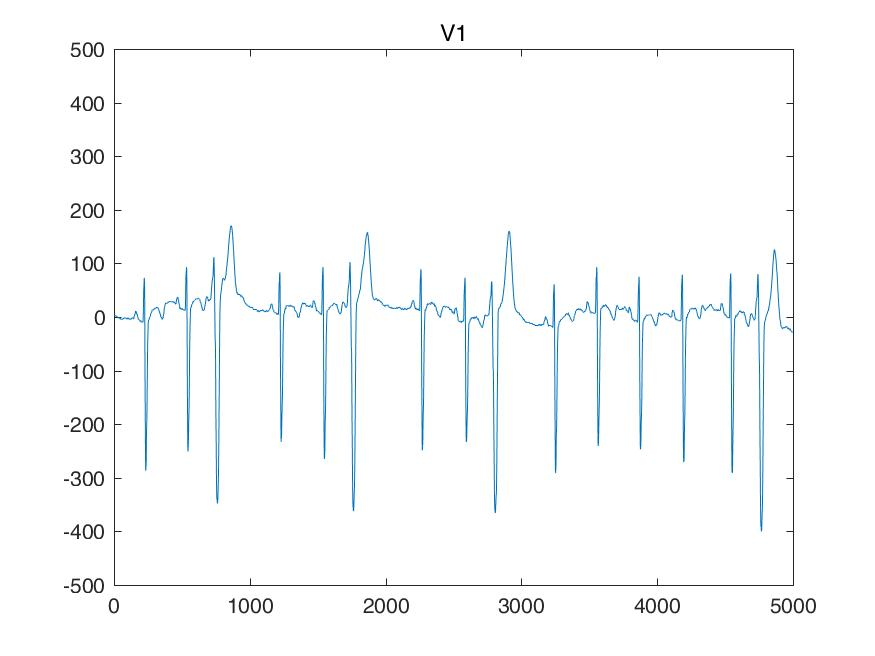

The file beside this chart, header and first rows:
I, II, III, aVR, aVL, aVF, V1, V2, V3, V4, V5, V6, 
-39, -204, -165, 122, 63, -185, 19, -156, -136, -165, -175, -117, 
-39, -204, -165, 122, 63, -185, 19, -156, -136, -165, -175, -117, 
-39, -204, -165, 122, 63, -185, 19, -156, -136, -165, -175, -117, 
-39, -204, -165, 122, 63, -185, 19, -156, -136, -165, -175, -117, 
-39, -195, -156, 117, 58, -175, 9, -156, -146, -165, -175, -117, 
-39, -195, -156, 117, 58, -175, 9, -156, -146, -165, -175, -117, 
-39, -195, -156, 117, 58, -175, 9, -156, -146, -165, -175, -117, 
-39, -195, -156, 117, 58, -175, 9, -156, -146, -165, -175, -117, 
-48, -195, -146, 122, 48, -170, 9, -165, -146, -165, -175, -117, 
-48, -195, -146, 122, 48, -170, 9, -165, -146, -165, -175, -117, 
-48, -195, -146, 122, 48, -170, 9, -165, -146, -165, -175, -117, 
-48, -195, -146, 122, 48, -170, 9, -165, -146, -165, -175, -117, 
-48, -195, -146, 122, 48, -170, 9, -175, -156, -165, -185, -126, 
-48, -195, -146, 122, 48, -170, 9, -175, -156, -165, -185, -126, 
-48, -195, -146, 122, 48, -170, 9, -175, -156, -165, -185, -126, 
-48, -195, -146, 122, 48, -170, 9, -175, -156, -165, -185, -126, 
-48, -195, -146, 122, 48, -170, 0, -185, -156, -175, -185, -136, 
-48, -195, -146, 122, 48, -170, 0, -185, -156, -175, -185, -136, 
-48, -195, -146, 122, 48, -170, 0, -185, -156, -175, -185, -136, 
-48, -195, -146, 122, 48, -170, 0, -185, -156, -175, -185, -136, 
-39, -195, -156, 117, 58, -175, 0, -185, -165, -175, -195, -136, 
-39, -195, -156, 117, 58, -175, 0, -185, -165, -175, -195, -136, 
-39, -195, -156, 117, 58, -175, 0, -185, -165, -175, -195, -136, 
-39, -195, -156, 117, 58, -175, 0, -185, -165, -175, -195, -136, 
-48, -185, -136, 117, 43, -161, 0, -185, -165, -175, -185, -136, 
-48, -185, -136, 117, 43, -161, 0, -185, -165, -175, -185, -136, 
-48, -185, -136, 117, 43, -161, 0, -185, -165, -175, -185, -136, 
-48, -185, -136, 117, 43, -161, 0, -185, -165, -175, -185, -136, 
-48, -185, -136, 117, 43, -161, -9, -185, -165, -165, -185, -136, 
-48, -185, -136, 117, 43, -161, -9, -185, -165, -165, -185, -136, 
-48, -185, -136, 117, 43, -161, -9, -185, -165, -165, -185, -136, 
-48, -185, -136, 117, 43, -161, -9, -185, -165, -165, -185, -136, 
-48, -175, -126, 112, 39, -151, -9, -185, -165, -165, -185, -136, 
-48, -175, -126, 112, 39, -151, -9, -185, -165, -165, -185, -136, 
-48, -175, -126, 112, 39, -151, -9, -185, -165, -165, -185, -136, 
-48, -175, -126, 112, 39, -151, -9, -185, -165, -165, -185, -136, 
-48, -185, -136, 117, 43, -161, -9, -185, -175, -175, -185, -136, 
-48, -185, -136, 117, 43, -161, -9, -185, -175, -175, -185, -136, 
-48, -185, -136, 117, 43, -161, -9, -185, -175, -175, -185, -136, 
-48, -185, -136, 117, 43, -161, -9, -185, -175, -175, -185, -136, 
-48, -185, -136, 117, 43, -161, -9, -185, -175, -175, -195, -136, 
-48, -185, -136, 117, 43, -161, -9, -185, -175, -175, -195, -136, 
-48, -185, -136, 117, 43, -161, -9, -185, -175, -175, -195, -136, 
-48, -185, -136, 117, 43, -161, -9, -185, -175, -175, -195, -136, 
-48, -175, -126, 112, 39, -151, -19, -185, -165, -165, -185, -126, 
-48, -175, -126, 112, 39, -151, -19, -185, -165, -165, -185, -126, 
-48, -175, -126, 112, 39, -151, -19, -185, -165, -165, -185, -126, 
-48, -175, -126, 112, 39, -151, -19, -185, -165, -165, -185, -126, 
-48, -165, -117, 107, 34, -141, -19, -175, -175, -165, -185, -126, 
-48, -165, -117, 107, 34, -141, -19, -175, -175, -165, -185, -126, 
-48, -165, -117, 107, 34, -141, -19, -175, -175, -165, -185, -126, 
-48, -165, -117, 107, 34, -141, -19, -175, -175, -165, -185, -126, 
-48, -175, -126, 112, 39, -151, -19, -175, -165, -165, -185, -136, 
-48, -175, -126, 112, 39, -151, -19, -175, -165, -165, -185, -136, 
-48, -175, -126, 112, 39, -151, -19, -175, -165, -165, -185, -136, 
-48, -175, -126, 112, 39, -151, -19, -175, -165, -165, -185, -136, 
-48, -165, -117, 107, 34, -141, -19, -175, -165, -165, -175, -126, 
-48, -165, -117, 107, 34, -141, -19, -175, -165, -165, -175, -126, 
-48, -165, -117, 107, 34, -141, -19, -175, -165, -165, -175, -126, 
-48, -165, -117, 107, 34, -141, -19, -175, -165, -165, -175, -126, 
... 4,940 more rows
